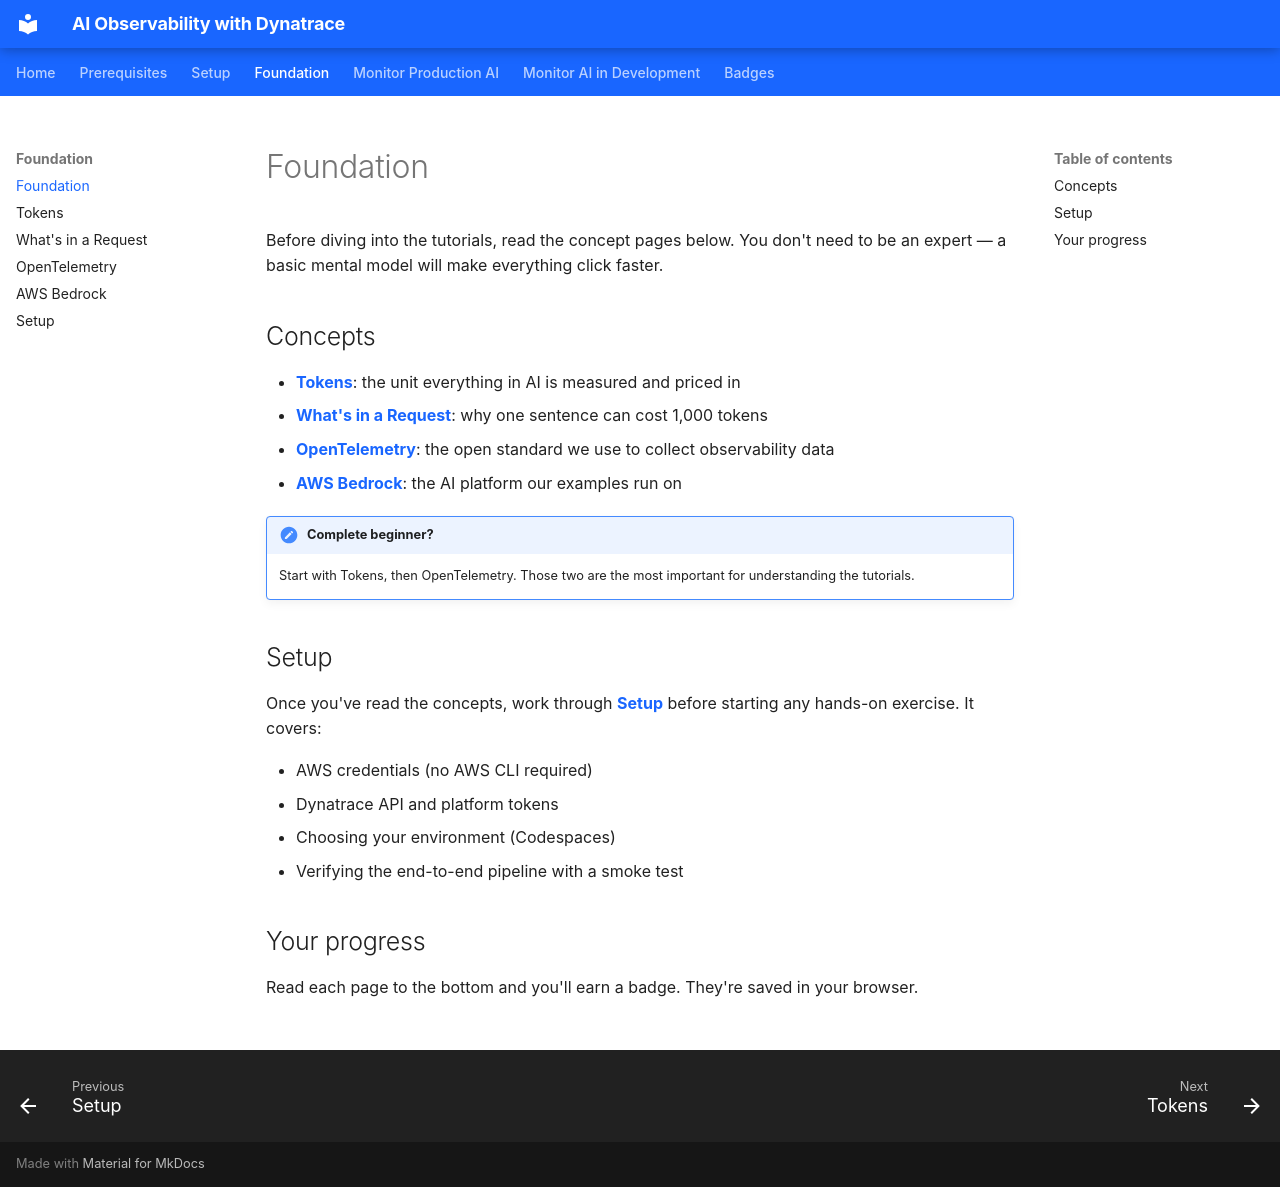

repository: agardnerIT/ai-reliability-lab · page: foundation/index.html · generator: mkdocs

# Foundation

Before diving into the tutorials, read the concept pages below. You don't need to be an expert — a basic mental model will make everything click faster.

## Concepts

- **[Tokens](tokens.md)**: the unit everything in AI is measured and priced in
- **[What's in a Request](anatomy-of-a-request.md)**: why one sentence can cost 1,000 tokens
- **[OpenTelemetry](opentelemetry.md)**: the open standard we use to collect observability data
- **[AWS Bedrock](aws-bedrock.md)**: the AI platform our examples run on

!!! note "Complete beginner?"
    Start with Tokens, then OpenTelemetry. Those two are the most important for understanding the tutorials.

## Setup

Once you've read the concepts, work through **[Setup](setup.md)** before starting any hands-on exercise. It covers:

- AWS credentials (no AWS CLI required)
- Dynatrace API and platform tokens
- Choosing your environment (Codespaces)
- Verifying the end-to-end pipeline with a smoke test

## Your progress

Read each page to the bottom and you'll earn a badge. They're saved in your browser.

<div id="badge-progress" class="dt-badge-progress"></div>
